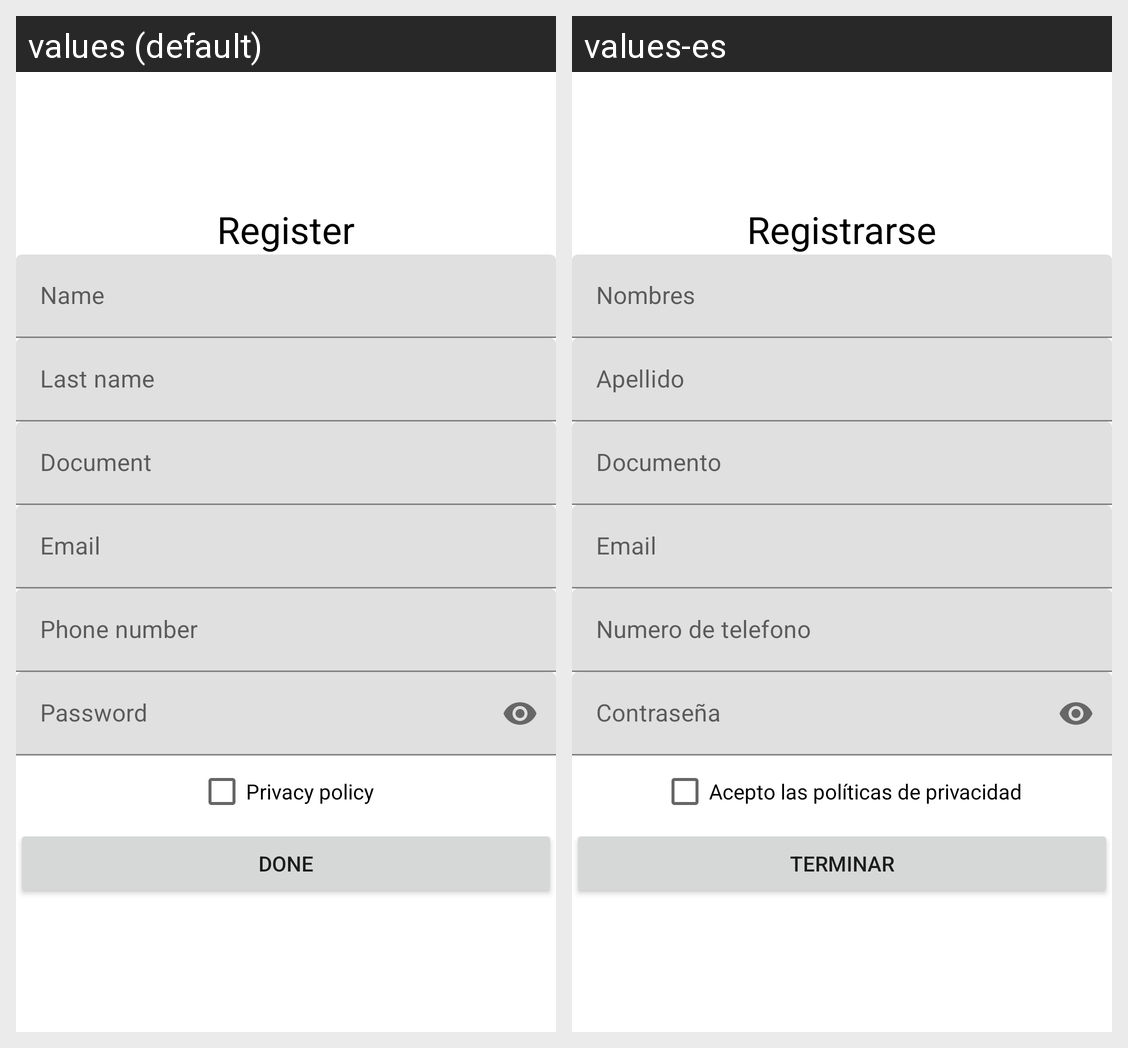

The same Android screen rendered under two of its app's locales, left to right. List the strings drawn on it with the default value and each locale's translation.
Android screen res/layout/activity_register.xml rendered under 2 locales, left to right: values (default), values-es. Device: Nexus 5 (rendered at 1080×1920; each locale shown at half size, 540×960, under a caption strip naming it); theme Theme.Ejercicio_ciclo4.NoActionBar.
Strings drawn on this screen, with the default value and each locale's value (text and hints the layout hard-codes, and strings that could not be matched under every locale, appear in the picture but are not listed):

btnRegister
  values: Register
  values-es: Registrarse

text_password
  values: Password
  values-es: Contraseña

privacy
  values: Privacy policy
  values-es: Acepto las políticas de privacidad

done
  values: Done
  values-es: Terminar
